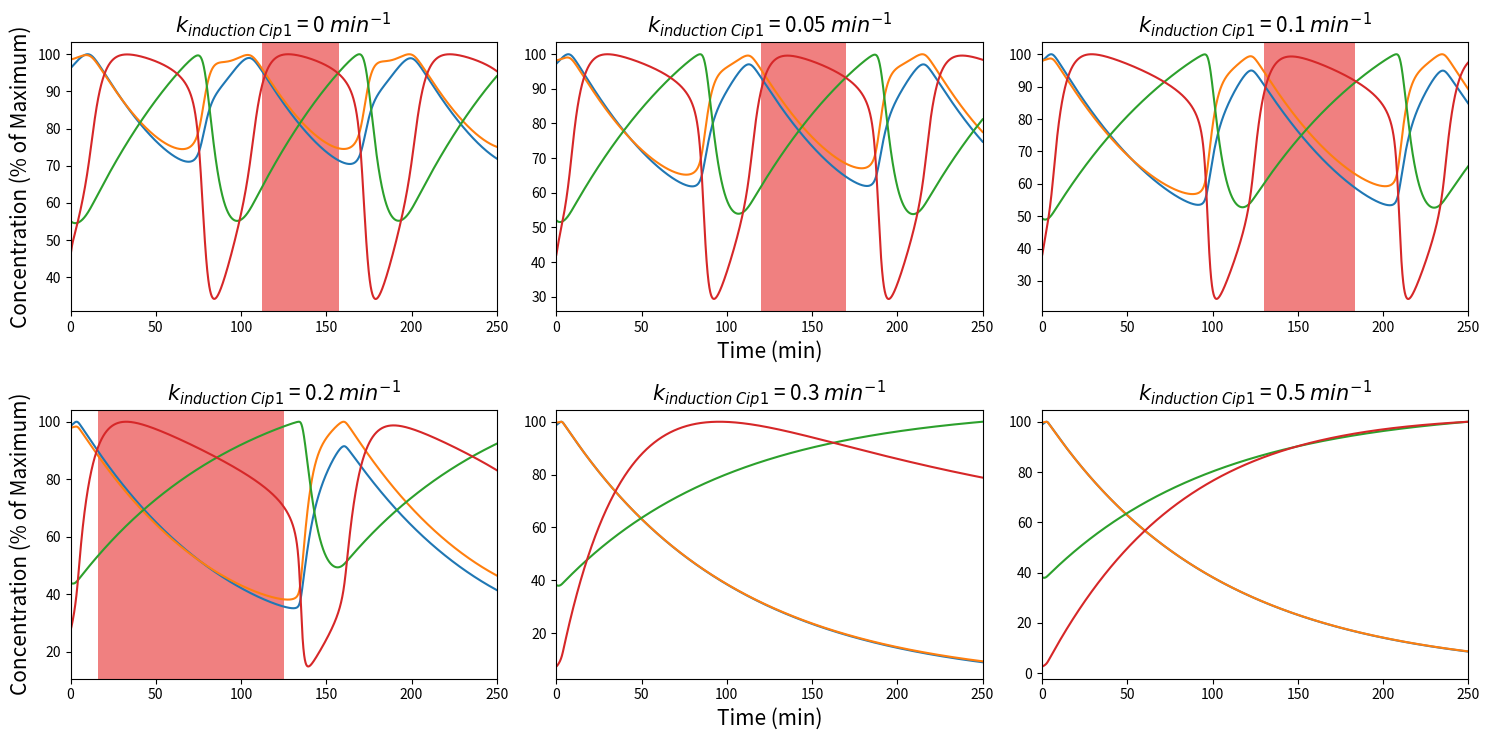

Python code for this plot:
#!/usr/bin/env python3

#Initialization of coding environment and loading of appropriate packages
import numpy as np                      
import math                               
from scipy.integrate import odeint                        
import matplotlib.pyplot as plt  

#Function for Cip1 Screening Model
def cell_cycle(y, t):
    # Tracked Species
    Clb12, Clb56, Sic1, Clb12_Sic1, Clb56_Sic1, Clb34, Clb34_Sic1, Cln2, Cip1, Cip1_Cln2 = y
    
    # Model (ODEs and Equations)
    
    dClb12dt = k_exp_12*(((Clb12)/(1+Clb12))+((Clb56)/(1+(Clb56)))+((Clb34)/(1+(Clb34)))) - k_dil_12*Clb12 - (k_a*Clb12*Sic1) + (k_d*Clb12_Sic1) + k_deg*(((Clb12)/(1+(Clb12)))+((Clb56)/(1+(Clb56)))+((Clb34)/(1+(Clb34)))+((Cln2)/(1+(Cln2))))*Clb12_Sic1 - k_deg_Clb*Clb12*((Clb12)/(1+Clb12))
    dClb56dt = k_exp_56*(((1)/(1+(Clb56)))) - k_dil_56*Clb56 - (k_a*Clb56*Sic1) + (k_d*Clb56_Sic1) + k_deg*(((Clb12)/(1+(Clb12)))+((Clb56)/(1+(Clb56)))+((Clb34)/(1+(Clb34)))+((Cln2)/(1+(Cln2))))*Clb56_Sic1 - k_deg_Clb*Clb56*(((Clb12)/(1+Clb12))+((Clb34)/(1+Clb34)))
    dSic1dt = k_exp_Sic1*(((1)/(1+(Clb12)))+((1)/(1+(Clb34)))+((1)/(1+(Clb56)))) - k_dil_Sic1*Sic1 - (k_a*Clb12*Sic1) + (k_d*Clb12_Sic1) - (k_a*Clb56*Sic1) + (k_d*Clb56_Sic1) - (k_a*Clb34*Sic1) + (k_d*Clb34_Sic1) - k_deg*(((Clb12)/(1+(Clb12)))+((Clb56)/(1+(Clb56)))+((Clb34)/(1+(Clb34)))+((Cln2)/(1+(Cln2))))*Sic1
    dClb34dt = k_exp_34*(((Clb56)/(1+Clb56))) - k_dil_34*Clb34 - (k_a*Clb34*Sic1) + (k_d*Clb34_Sic1) + k_deg*(((Clb12)/(1+(Clb12)))+((Clb56)/(1+(Clb56)))+((Clb34)/(1+(Clb34)))+((Cln2)/(1+(Cln2))))*Clb34_Sic1 - k_deg_Clb*Clb34*((Clb12)/(1+Clb12))
    
    d_Clb12_Sic1dt = (k_a*Clb12*Sic1) - (k_d*Clb12_Sic1) - k_deg*(((Clb12)/(1+(Clb12)))+((Clb56)/(1+(Clb56)))+((Clb34)/(1+(Clb34)))+((Cln2)/(1+(Cln2))))*Clb12_Sic1 - k_dil*Clb12_Sic1
    d_Clb56_Sic1dt = (k_a*Clb56*Sic1) - (k_d*Clb56_Sic1) - k_deg*(((Clb12)/(1+(Clb12)))+((Clb56)/(1+(Clb56)))+((Clb34)/(1+(Clb34)))+((Cln2)/(1+(Cln2))))*Clb56_Sic1 - k_dil*Clb56_Sic1
    d_Clb34_Sic1dt = (k_a*Clb34*Sic1) - (k_d*Clb34_Sic1) - k_deg*(((Clb12)/(1+(Clb12)))+((Clb56)/(1+(Clb56)))+((Clb34)/(1+(Clb34)))+((Cln2)/(1+(Cln2))))*Clb34_Sic1 - k_dil*Clb34_Sic1
    
    dCln2dt = k_exp_Cln2*(((Cln2)/(1+(Cln2)))+((1)/(1+(Clb12)))+((1)/(1+(Clb56)))) - k_dil_Cln2*Cln2 - k_deg_Cln*Cln2*((Cln2)/(1+Cln2)+(Clb12)/(1+Clb12)+(Clb34)/(1+Clb34)+(Clb56)/(1+Clb56)) - k_a*Cip1*Cln2 + k_d*Cip1_Cln2 + k_deg*Cip1_Cln2*(((Clb56)/(1+(Clb56))))
    
    dCip1dt = k_induction_Cip1 + k_exp_Cip1*(((Cln2)/(1+(Cln2)))+((1)/(1+(Clb56)))) - k_dil_Cip1*Cip1 - k_a*Cip1*Cln2 + k_d*Cip1_Cln2 - k_deg*Cip1*(((Clb56)/(1+(Clb56))))
    dCip1_Cln2dt = k_a*Cip1*Cln2 - k_d*Cip1_Cln2 - k_dil*Cip1_Cln2 - k_deg*Cip1_Cln2*(((Clb56)/(1+(Clb56))))
    
    solutions = [dClb12dt, dClb56dt, dSic1dt, d_Clb12_Sic1dt, d_Clb56_Sic1dt, dClb34dt, d_Clb34_Sic1dt, dCln2dt, dCip1dt, dCip1_Cln2dt]
    
    return solutions

#Parameters for Cip1 Screening Model
k_deg = 1 #in min^-1
k_a =  50 #in min^-1
k_d =  0.05 #in min^-1
k_deg_Clb =  0.4 #in min^-1 or 0.4 
k_deg_Cln = 5 #in min^-1

k_exp_Sic1= 0.1 #in uM min^-1
k_dil_Sic1 = 0.01 #in min^-1

k_exp_12 =  0.05 #in min^-1
k_dil_12 =  0.03 #in min^-1

k_exp_34 = 0.03 #in min^-1
k_dil_34 = 0.03 #in min^-1

k_exp_56 = 0.012 #in min^-1
k_dil_56 = 0.01 #in min^-1

k_exp_Cln2 = 0.15 #in min^-1
k_dil_Cln2 = 0.12 #in min^-1

k_dil=0.01

k_exp_Cip1 = 0.02
k_dil_Cip1 = 0.02

#Array for k_induction_Cip1 values to be simulated
parameter_range_k_induction_Cip1 = [0, 0.05, 0.1, 0.2, 0.3, 0.5]

#Creating empty arrays for each protein species
Clb12_arrays_k_exp_Cip1 = []
Clb34_arrays_k_exp_Cip1 = []
Clb56_arrays_k_exp_Cip1 = []
Sic1_arrays_k_exp_Cip1 = []
Clb12_Sic1_arrays_k_exp_Cip1 = []
Clb34_Sic1_arrays_k_exp_Cip1 = []
Clb56_Sic1_arrays_k_exp_Cip1 = []
Cln2_arrays_k_exp_Cip1 = []
Cip1_arrays_k_exp_Cip1 = []
Cip1_Cln2_arrays_k_exp_Cip1 = []

#For loop to run multiple simulations with a different k_exp_Cip1 value each time
for i in parameter_range_k_induction_Cip1:
    # Setting k_induction_Cip1 value for run
    k_induction_Cip1 = i 
    
    #Setting initial conditions
    y0_model = [0.1375718008479316, 0.1594779194006006, 0.017081417269881664, 0.22793430826192018, 0.2739601812180509, 0.042811338257718164, 0.071643195723027, 0.12544390359068047, 0.1, 0.1]
    #Setting time interval for integration
    t_interval = np.linspace(0, 250, 5000)
    #Integrating ODEs
    sol = odeint(func = cell_cycle, y0 = y0_model, t = t_interval)
    sol.transpose()
    
    # Assigning each array to the corresponding protein species array
    Clb12_arrays_k_exp_Cip1.append(sol.transpose()[0])
    Clb34_arrays_k_exp_Cip1.append(sol.transpose()[5])
    Clb56_arrays_k_exp_Cip1.append(sol.transpose()[1])
    Sic1_arrays_k_exp_Cip1.append(sol.transpose()[2])
    Clb12_Sic1_arrays_k_exp_Cip1.append(sol.transpose()[3])
    Clb34_Sic1_arrays_k_exp_Cip1.append(sol.transpose()[6])
    Clb56_Sic1_arrays_k_exp_Cip1.append(sol.transpose()[4])
    Cln2_arrays_k_exp_Cip1.append(sol.transpose()[7])
    Cip1_arrays_k_exp_Cip1.append(sol.transpose()[8])
    Cip1_Cln2_arrays_k_exp_Cip1.append(sol.transpose()[9])

#Creating empty arrays for total protein calculations
Clb12_T_k_exp_Cip1 = []
Clb34_T_k_exp_Cip1 = []
Clb56_T_k_exp_Cip1 = []
Sic1_T_k_exp_Cip1 = []
Cln2_T_k_exp_Cip1 = []

#Calculating Total Protein In and Out of Complex for Each Protein Species
for i in np.arange(0,6,1):
    Clb12_T_k_exp_Cip1.append(np.add(Clb12_arrays_k_exp_Cip1[i], Clb12_Sic1_arrays_k_exp_Cip1[i]))
    Clb34_T_k_exp_Cip1.append(np.add(Clb34_arrays_k_exp_Cip1[i], Clb34_Sic1_arrays_k_exp_Cip1[i]))
    Clb56_T_k_exp_Cip1.append(np.add(Clb56_arrays_k_exp_Cip1[i], Clb56_Sic1_arrays_k_exp_Cip1[i]))
    Sic1_12_34_k_exp_Cip1 = np.add(Clb12_Sic1_arrays_k_exp_Cip1[i], Clb34_Sic1_arrays_k_exp_Cip1[i])
    Sic1_12_34_56_k_exp_Cip1 = np.add(Sic1_12_34_k_exp_Cip1, Clb56_Sic1_arrays_k_exp_Cip1[i])
    Sic1_T_k_exp_Cip1.append(np.add(Sic1_12_34_56_k_exp_Cip1, Sic1_arrays_k_exp_Cip1[i]))
    Cln2_T_k_exp_Cip1.append(np.add(Cln2_arrays_k_exp_Cip1[i], Cip1_Cln2_arrays_k_exp_Cip1[i]))

#Creating empty arrays for scaled values
Clb12_scaled_k_exp_Cip1 = []
Clb34_scaled_k_exp_Cip1 = []
Clb56_scaled_k_exp_Cip1 = []
Sic1_scaled_k_exp_Cip1 = []
Cln2_scaled_k_exp_Cip1 = []

#Scaling to percentage of maximum
for i in np.arange(0,6,1):
    Clb12_scaled_k_exp_Cip1.append((Clb12_T_k_exp_Cip1[i]/np.amax(Clb12_T_k_exp_Cip1[i]))*100)
    Clb34_scaled_k_exp_Cip1.append((Clb34_T_k_exp_Cip1[i]/np.amax(Clb34_T_k_exp_Cip1[i]))*100)
    Clb56_scaled_k_exp_Cip1.append((Clb56_T_k_exp_Cip1[i]/np.amax(Clb56_T_k_exp_Cip1[i]))*100)
    Sic1_scaled_k_exp_Cip1.append((Sic1_T_k_exp_Cip1[i]/np.amax(Sic1_T_k_exp_Cip1[i]))*100)
    Cln2_scaled_k_exp_Cip1.append((Cln2_T_k_exp_Cip1[i]/np.amax(Cln2_T_k_exp_Cip1[i]))*100)    

#Creating figure with 6 subplots split over two rows
fig, sa_k_exp_Cip1 = plt.subplots(2, 3, figsize = (15, 7.5), sharey=False, tight_layout=True)
#Creating arrays to assign values for each subplot
plots_row = [0, 0, 0, 1, 1, 1]
plots_col = [0, 1, 2, 0, 1, 2]
#For loop to plot corresponding values in each subplot
for i in np.arange(0,6,1):
    sa_k_exp_Cip1[plots_row[i], plots_col[i]].plot(t_interval, Clb12_scaled_k_exp_Cip1[i], label = "Clb1,2")
    sa_k_exp_Cip1[plots_row[i], plots_col[i]].plot(t_interval, Clb34_scaled_k_exp_Cip1[i], label = "Clb3,4")
    sa_k_exp_Cip1[plots_row[i], plots_col[i]].plot(t_interval, Clb56_scaled_k_exp_Cip1[i], label = "Clb5,6")
    sa_k_exp_Cip1[plots_row[i], plots_col[i]].plot(t_interval, Sic1_scaled_k_exp_Cip1[i], label = "Sic1")
    sa_k_exp_Cip1[plots_row[i], plots_col[i]].set_xlim(0, 250)

#Setting plot titles and shading each G1 phase
sa_k_exp_Cip1[0, 0].axvspan(t_interval[2250], t_interval[3150], facecolor="lightcoral")
sa_k_exp_Cip1[0, 0].set_title("$k_{induction_ Cip1}$ = "+str(parameter_range_k_induction_Cip1[0])+" $min^{-1}$", fontsize=15)

sa_k_exp_Cip1[0, 1].axvspan(t_interval[2400], t_interval[3400], facecolor="lightcoral")
sa_k_exp_Cip1[0, 1].set_title("$k_{induction_ Cip1}$ = "+str(parameter_range_k_induction_Cip1[1])+" $min^{-1}$", fontsize=15)

sa_k_exp_Cip1[0, 2].axvspan(t_interval[2600], t_interval[3675], facecolor="lightcoral")
sa_k_exp_Cip1[0, 2].set_title("$k_{induction_ Cip1}$ = "+str(parameter_range_k_induction_Cip1[2])+" $min^{-1}$", fontsize=15)

sa_k_exp_Cip1[1, 0].axvspan(t_interval[325], t_interval[2500], facecolor="lightcoral")
sa_k_exp_Cip1[1, 0].set_title("$k_{induction_ Cip1}$ = "+str(parameter_range_k_induction_Cip1[3])+" $min^{-1}$", fontsize=15)

sa_k_exp_Cip1[1, 1].set_title("$k_{induction_ Cip1}$ = "+str(parameter_range_k_induction_Cip1[4])+" $min^{-1}$", fontsize=15)

sa_k_exp_Cip1[1, 2].set_title("$k_{induction_ Cip1}$ = "+str(parameter_range_k_induction_Cip1[5])+" $min^{-1}$", fontsize=15)

#Setting axes labels
for i in range(0, 2, 1):
    sa_k_exp_Cip1[i, 1].set_xlabel("Time (min)", fontsize=15)
for i in range(0, 2, 1):
    sa_k_exp_Cip1[i, 0].set_ylabel("Concentration (% of Maximum)", fontsize=15)
    
plt.show()